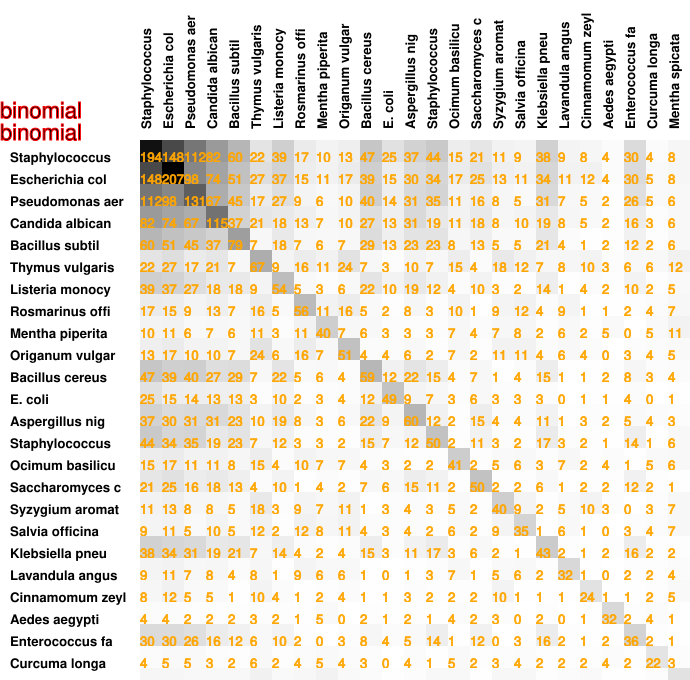

Data behind this chart, as committed beside it:
194, 148, 112, 82, 60, 22, 39, 17, 10, 13, 47, 25, 37, 44, 15, 21, 11, 9, 38, 9, 8, 4, 30, 4
148, 207, 98, 74, 51, 27, 37, 15, 11, 17, 39, 15, 30, 34, 17, 25, 13, 11, 34, 11, 12, 4, 30, 5
112, 98, 131, 67, 45, 17, 27, 9, 6, 10, 40, 14, 31, 35, 11, 16, 8, 5, 31, 7, 5, 2, 26, 5
82, 74, 67, 115, 37, 21, 18, 13, 7, 10, 27, 13, 31, 19, 11, 18, 8, 10, 19, 8, 5, 2, 16, 3
60, 51, 45, 37, 79, 7, 18, 7, 6, 7, 29, 13, 23, 23, 8, 13, 5, 5, 21, 4, 1, 2, 12, 2
22, 27, 17, 21, 7, 67, 9, 16, 11, 24, 7, 3, 10, 7, 15, 4, 18, 12, 7, 8, 10, 3, 6, 6
39, 37, 27, 18, 18, 9, 54, 5, 3, 6, 22, 10, 19, 12, 4, 10, 3, 2, 14, 1, 4, 2, 10, 2
17, 15, 9, 13, 7, 16, 5, 56, 11, 16, 5, 2, 8, 3, 10, 1, 9, 12, 4, 9, 1, 1, 2, 4
10, 11, 6, 7, 6, 11, 3, 11, 40, 7, 6, 3, 3, 3, 7, 4, 7, 8, 2, 6, 2, 5, 0, 5
13, 17, 10, 10, 7, 24, 6, 16, 7, 51, 4, 4, 6, 2, 7, 2, 11, 11, 4, 6, 4, 0, 3, 4
47, 39, 40, 27, 29, 7, 22, 5, 6, 4, 59, 12, 22, 15, 4, 7, 1, 4, 15, 1, 1, 2, 8, 3
25, 15, 14, 13, 13, 3, 10, 2, 3, 4, 12, 49, 9, 7, 3, 6, 3, 3, 3, 0, 1, 1, 4, 0
37, 30, 31, 31, 23, 10, 19, 8, 3, 6, 22, 9, 60, 12, 2, 15, 4, 4, 11, 1, 3, 2, 5, 4
44, 34, 35, 19, 23, 7, 12, 3, 3, 2, 15, 7, 12, 50, 2, 11, 3, 2, 17, 3, 2, 1, 14, 1
15, 17, 11, 11, 8, 15, 4, 10, 7, 7, 4, 3, 2, 2, 41, 2, 5, 6, 3, 7, 2, 4, 1, 5
21, 25, 16, 18, 13, 4, 10, 1, 4, 2, 7, 6, 15, 11, 2, 50, 2, 2, 6, 1, 2, 2, 12, 2
11, 13, 8, 8, 5, 18, 3, 9, 7, 11, 1, 3, 4, 3, 5, 2, 40, 9, 2, 5, 10, 3, 0, 3
9, 11, 5, 10, 5, 12, 2, 12, 8, 11, 4, 3, 4, 2, 6, 2, 9, 35, 1, 6, 1, 0, 3, 4
38, 34, 31, 19, 21, 7, 14, 4, 2, 4, 15, 3, 11, 17, 3, 6, 2, 1, 43, 2, 1, 2, 16, 2
9, 11, 7, 8, 4, 8, 1, 9, 6, 6, 1, 0, 1, 3, 7, 1, 5, 6, 2, 32, 1, 0, 2, 2
8, 12, 5, 5, 1, 10, 4, 1, 2, 4, 1, 1, 3, 2, 2, 2, 10, 1, 1, 1, 24, 1, 1, 2
4, 4, 2, 2, 2, 3, 2, 1, 5, 0, 2, 1, 2, 1, 4, 2, 3, 0, 2, 0, 1, 32, 2, 4
30, 30, 26, 16, 12, 6, 10, 2, 0, 3, 8, 4, 5, 14, 1, 12, 0, 3, 16, 2, 1, 2, 36, 2
4, 5, 5, 3, 2, 6, 2, 4, 5, 4, 3, 0, 4, 1, 5, 2, 3, 4, 2, 2, 2, 4, 2, 22
8, 8, 6, 6, 6, 12, 5, 7, 11, 5, 4, 1, 3, 6, 6, 1, 7, 7, 2, 4, 5, 1, 1, 3
